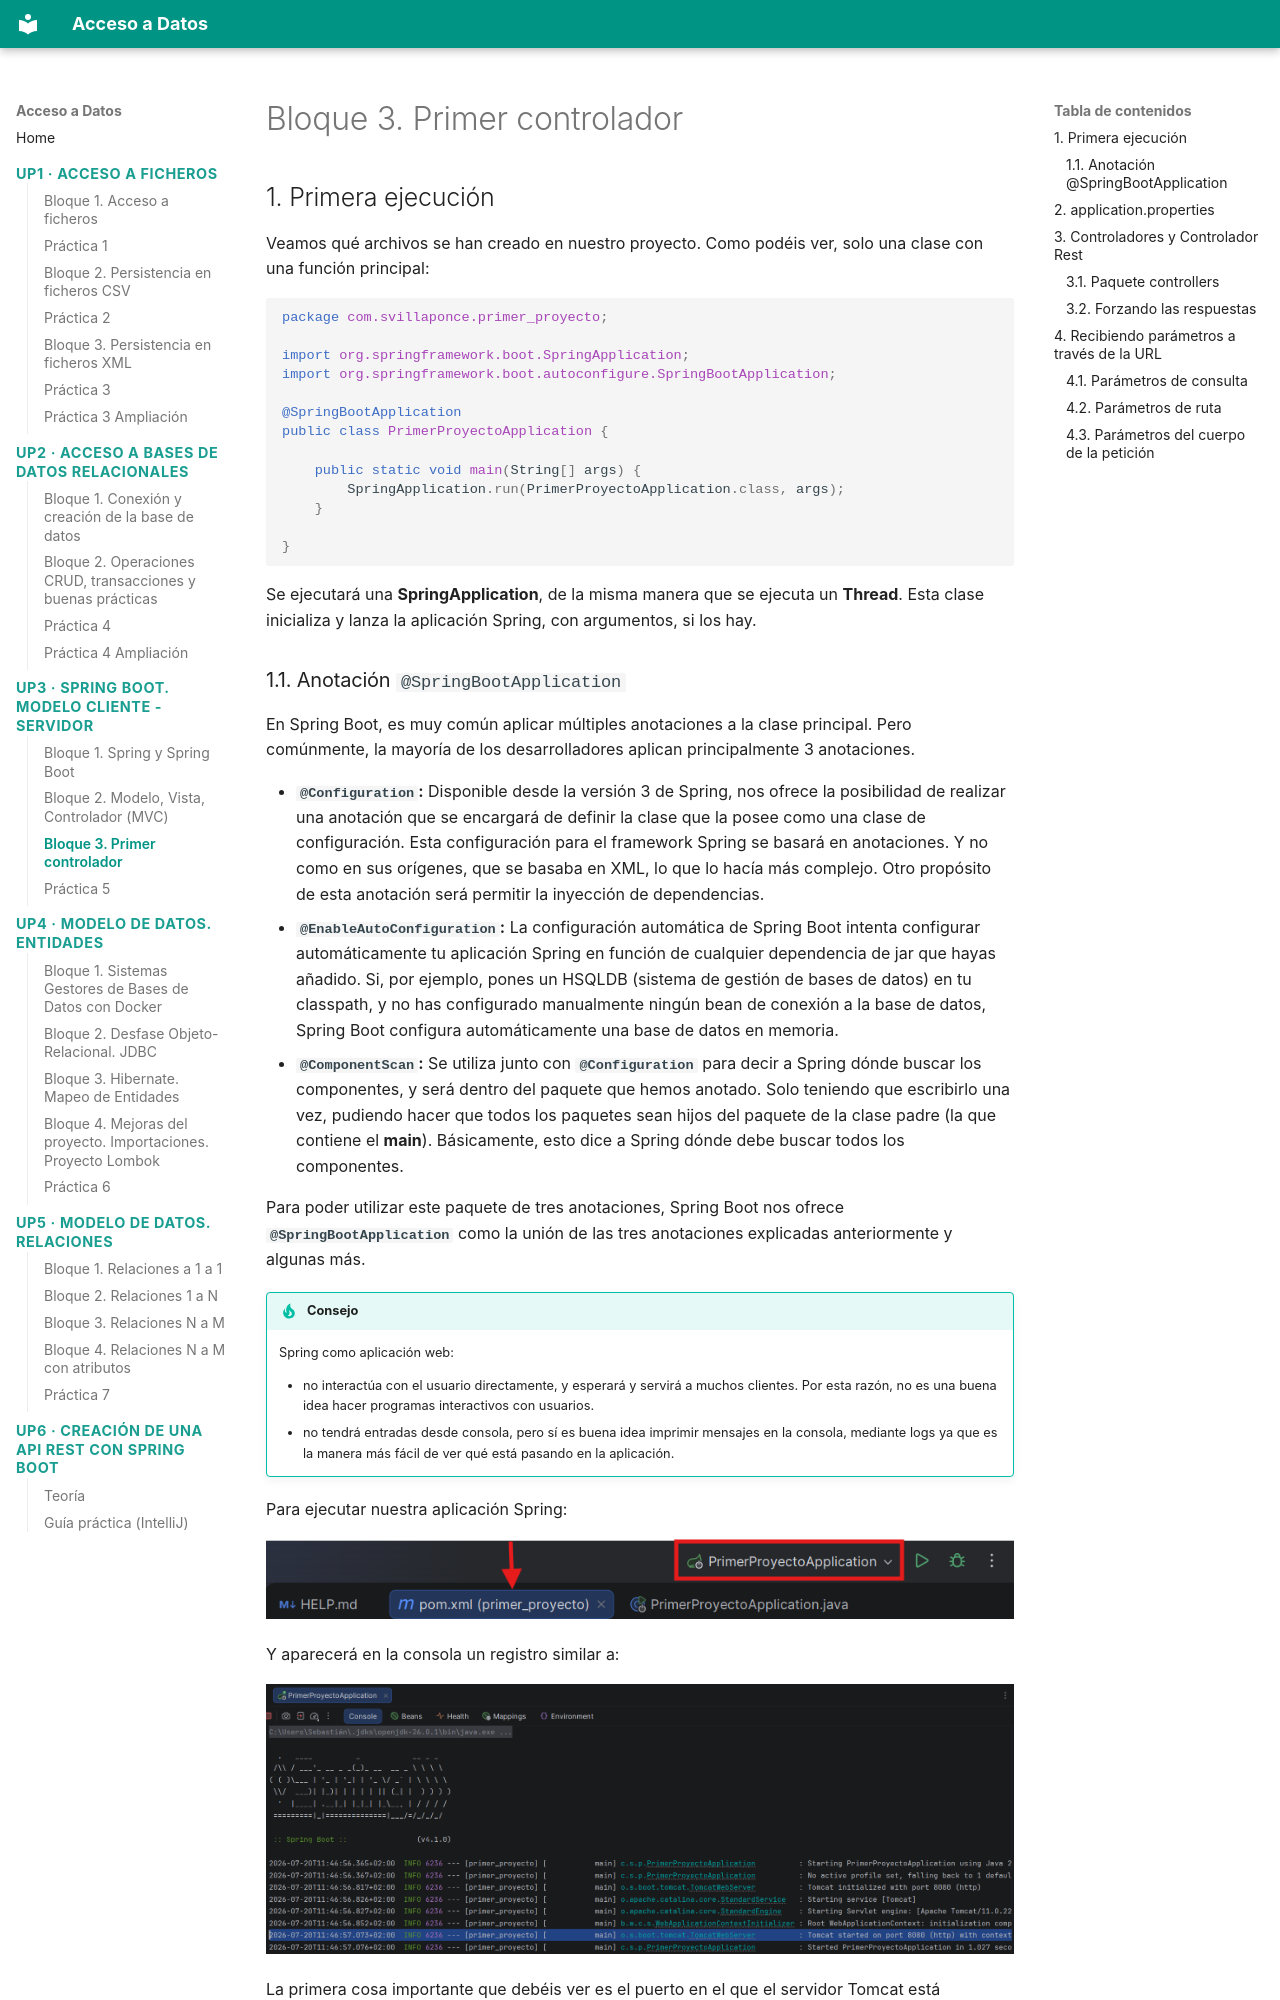

repository: buig/edu-add · page: up3/bloque-3/index.html · generator: mkdocs

# Bloque 3. Primer controlador

## 1. Primera ejecución

Veamos qué archivos se han creado en nuestro proyecto. Como podéis ver, solo una clase con una función principal:

```java
package com.svillaponce.primer_proyecto;

import org.springframework.boot.SpringApplication;
import org.springframework.boot.autoconfigure.SpringBootApplication;

@SpringBootApplication
public class PrimerProyectoApplication {

    public static void main(String[] args) {
        SpringApplication.run(PrimerProyectoApplication.class, args);
    }

}
```

Se ejecutará una **SpringApplication**, de la misma manera que se ejecuta un **Thread**. Esta clase inicializa y lanza la aplicación Spring, con argumentos, si los hay.
